pico-8 play session: no input (idle), after a click and taps of 🅾, ❎, 🅾+❎, 🅾 in the second before t = 0

[t = 1 s] idle ~1s (no d-pad/buttons)
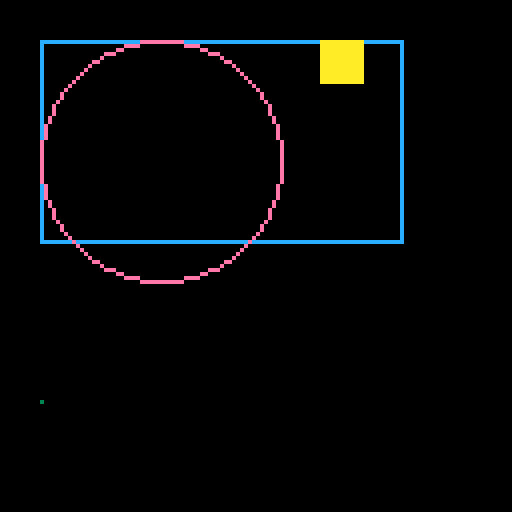

pico-8 cartridge
version 16
__lua__
local player = {
	x,
	y,
	color,
}


function _init()
 player_x=64
 player_y=64
end

function _update()
--code that updates gamestate
end

function _draw()
--all the code that draws
--things to the screen 'gameloop'
 cls()
 rect(10,10,100,60,12)
 circ(40,40,30,14)
 pset(10,100,3)
 rectfill(80,10,90,20,10)
end
